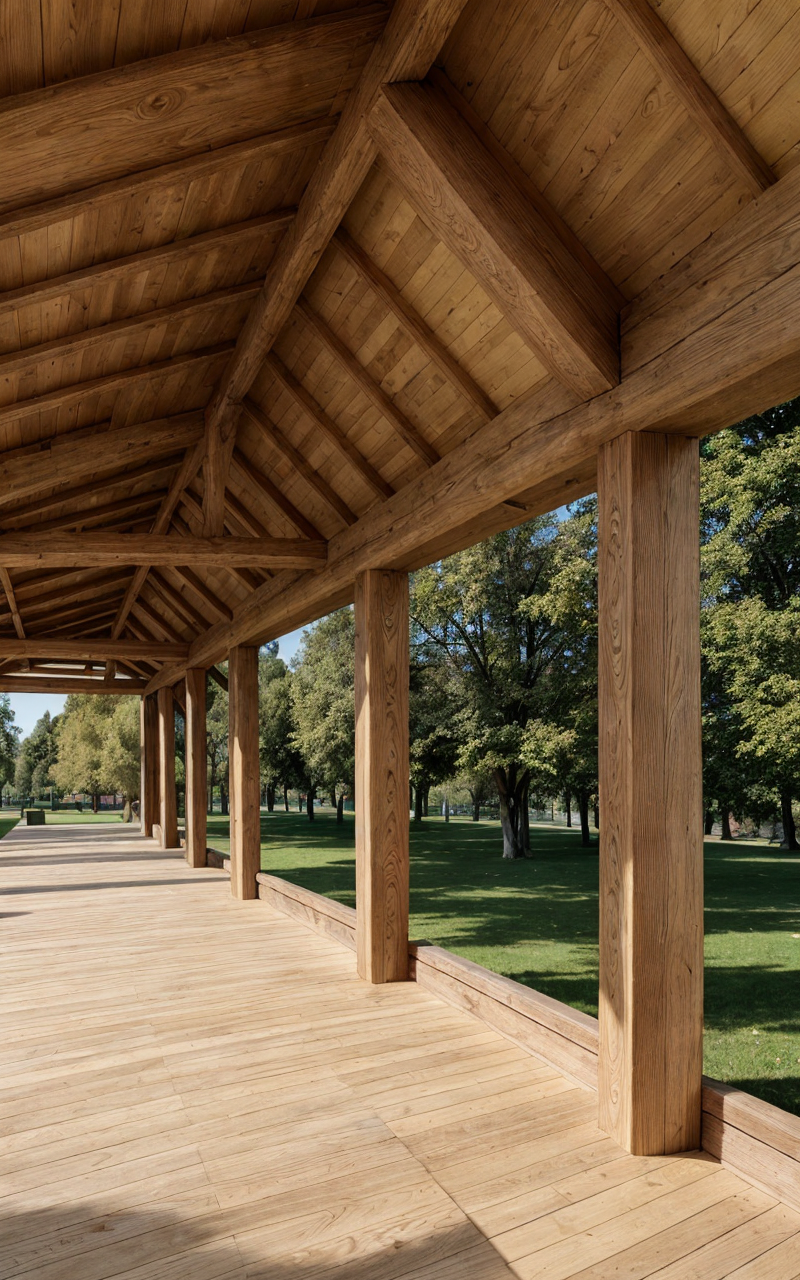
Generation parameters embedded in this image by AUTOMATIC1111 Stable Diffusion web UI or a fork of it (Forge, ...) (PNG 'parameters' text chunk):
open wooden structure in a park, terazzo floor, sunny day
Negative prompt: low res, pixelated
Steps: 25, Sampler: DPM++ 2M, Schedule type: Karras, CFG scale: 2.5, Seed: 1, Size: 200x320, Model hash: f47e942ad4, Model: realisticVisionV60B1_v51HyperVAE, Denoising strength: 0.9, ControlNet 0: "Module: depth_midas, Model: control_sd15_depth [fef5e48e], Weight: 0.75, Resize Mode: Crop and Resize, Processor Res: 512, Threshold A: 0.5, Threshold B: 0.5, Guidance Start: 0.0, Guidance End: 1.0, Pixel Perfect: False, Control Mode: Balanced", Hires upscale: 4, Hires steps: 100, Hires upscaler: 4x-UltraSharp, Version: 1.10.1